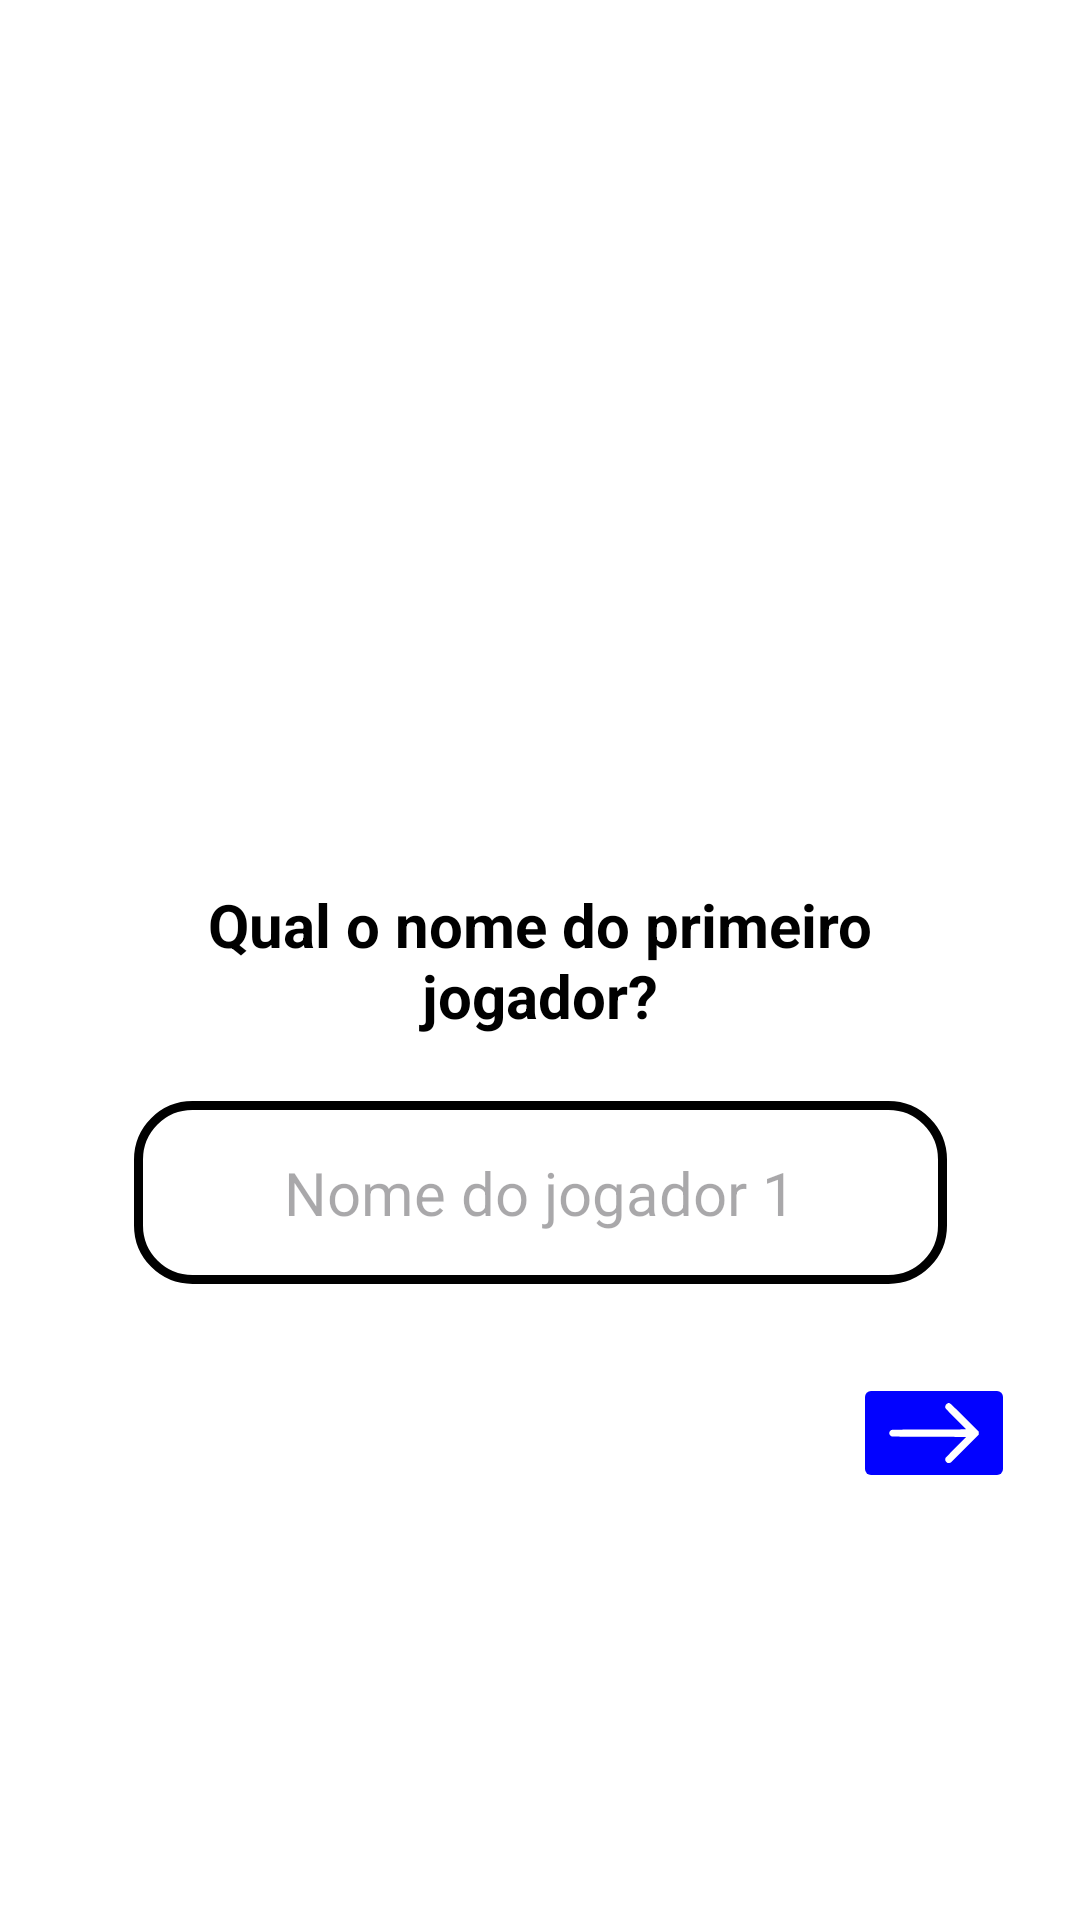

Produce the Android XML layout that renders to this screen, including the resource entries it uses.
<!-- AndroidManifest.xml: application theme Theme.JogoDaVelha -->
<!-- res/layout/activity_jogador1.xml -->
<?xml version="1.0" encoding="utf-8"?>
<androidx.constraintlayout.widget.ConstraintLayout xmlns:android="http://schemas.android.com/apk/res/android"
    xmlns:app="http://schemas.android.com/apk/res-auto"
    xmlns:tools="http://schemas.android.com/tools"
    android:layout_width="match_parent"
    android:layout_height="match_parent"
    android:background="@color/white"
    tools:context=".Jogador1Activity">

    <TextView
        android:layout_width="271dp"
        android:layout_height="61dp"
        android:gravity="center"
        android:textColor="@color/black"
        android:text="Qual o nome do primeiro jogador?"
        android:textSize="20sp"
        android:textStyle="bold"
        app:layout_constraintBottom_toBottomOf="parent"
        app:layout_constraintEnd_toEndOf="parent"
        app:layout_constraintStart_toStartOf="parent"
        app:layout_constraintTop_toTopOf="parent" />

    <EditText
        android:id="@+id/edtiTextJogador1"
        android:layout_width="271dp"
        android:layout_height="61dp"
        android:textColor="@color/black"
        android:hint="Nome do jogador 1"
        android:layout_marginTop="30dp"
        android:gravity="center"
        android:background="@drawable/campo_texto"
        android:textSize="20sp"
        android:textStyle="normal"
        app:layout_constraintBottom_toBottomOf="parent"
        app:layout_constraintEnd_toEndOf="parent"
        app:layout_constraintStart_toStartOf="parent"
        app:layout_constraintTop_toTopOf="parent"
        app:layout_constraintVertical_bias="0.614" />

    <ImageButton
        android:id="@+id/imageButtonJg1"
        android:layout_width="wrap_content"
        android:layout_height="wrap_content"
        android:layout_marginTop="75dp"
        android:backgroundTint="#0202FF"
        android:contentDescription="Próxima"
        android:scaleType="fitCenter"
        android:src="@drawable/arrow_forward"
        android:textColor="@color/white"
        android:textSize="20sp"
        android:textStyle="italic"
        app:layout_constraintBottom_toBottomOf="parent"
        app:layout_constraintEnd_toEndOf="parent"
        app:layout_constraintHorizontal_bias="0.929"
        app:layout_constraintStart_toStartOf="parent"
        app:layout_constraintTop_toTopOf="parent"
        app:layout_constraintVertical_bias="0.729"/>

</androidx.constraintlayout.widget.ConstraintLayout>
<!-- resources referenced by this layout -->
<resources>
  <color name="black">#FF000000</color>
  <color name="white">#FFFFFFFF</color>
  <!-- drawable arrow_forward (drawable) -->
  <vector xmlns:android="http://schemas.android.com/apk/res/android"
      android:width="30dp"
      android:height="20dp"
      android:viewportWidth="331"
      android:viewportHeight="222">
    <path
        android:pathData="M214.4,1.9c-5.2,3.2 -7.4,6.8 -7.4,12.2 0,6 -3.2,2.3 40.9,46.7 19.3,19.4 35.1,35.7 35.1,36.2 0,0.6 -51.5,1.1 -136.2,1.2 -131.8,0.3 -136.4,0.4 -139.4,2.2 -3.5,2.1 -6.4,7.3 -6.4,11.4 0,3.5 3.1,8.6 6.7,10.9 2.6,1.7 9.8,1.8 139.6,2.3l136.8,0.5 -35.6,36c-19.7,19.8 -37,37.5 -38.6,39.3 -2.4,2.7 -2.9,4.2 -2.9,8.2 0,4.3 0.5,5.5 3.6,9 3.4,3.7 4,4 8.9,4 5,-0 8.4,-1.6 12,-5.6 0.6,-0.6 22.9,-23.1 49.8,-50l48.7,-49 0,-5.9 0,-5.9 -51.2,-51.4c-29.4,-29.4 -52.7,-52 -54.5,-52.8 -4.3,-1.9 -6.2,-1.8 -9.9,0.5z"
        android:fillColor="#FFFFFF"
        android:strokeColor="#00000000"/>
  </vector>
  <!-- drawable campo_texto (drawable) -->
  <?xml version="1.0" encoding="utf-8"?>
  <shape xmlns:android="http://schemas.android.com/apk/res/android">
      <stroke
          android:width="3dp"
          android:color="#000000"/>
      <corners android:radius="18dp"/>
  </shape>
  <style name="Theme.JogoDaVelha" parent="Base.Theme.JogoDaVelha" />
  <style name="Base.Theme.JogoDaVelha" parent="Theme.Material3.DayNight.NoActionBar">
          
          
      </style>
</resources>
